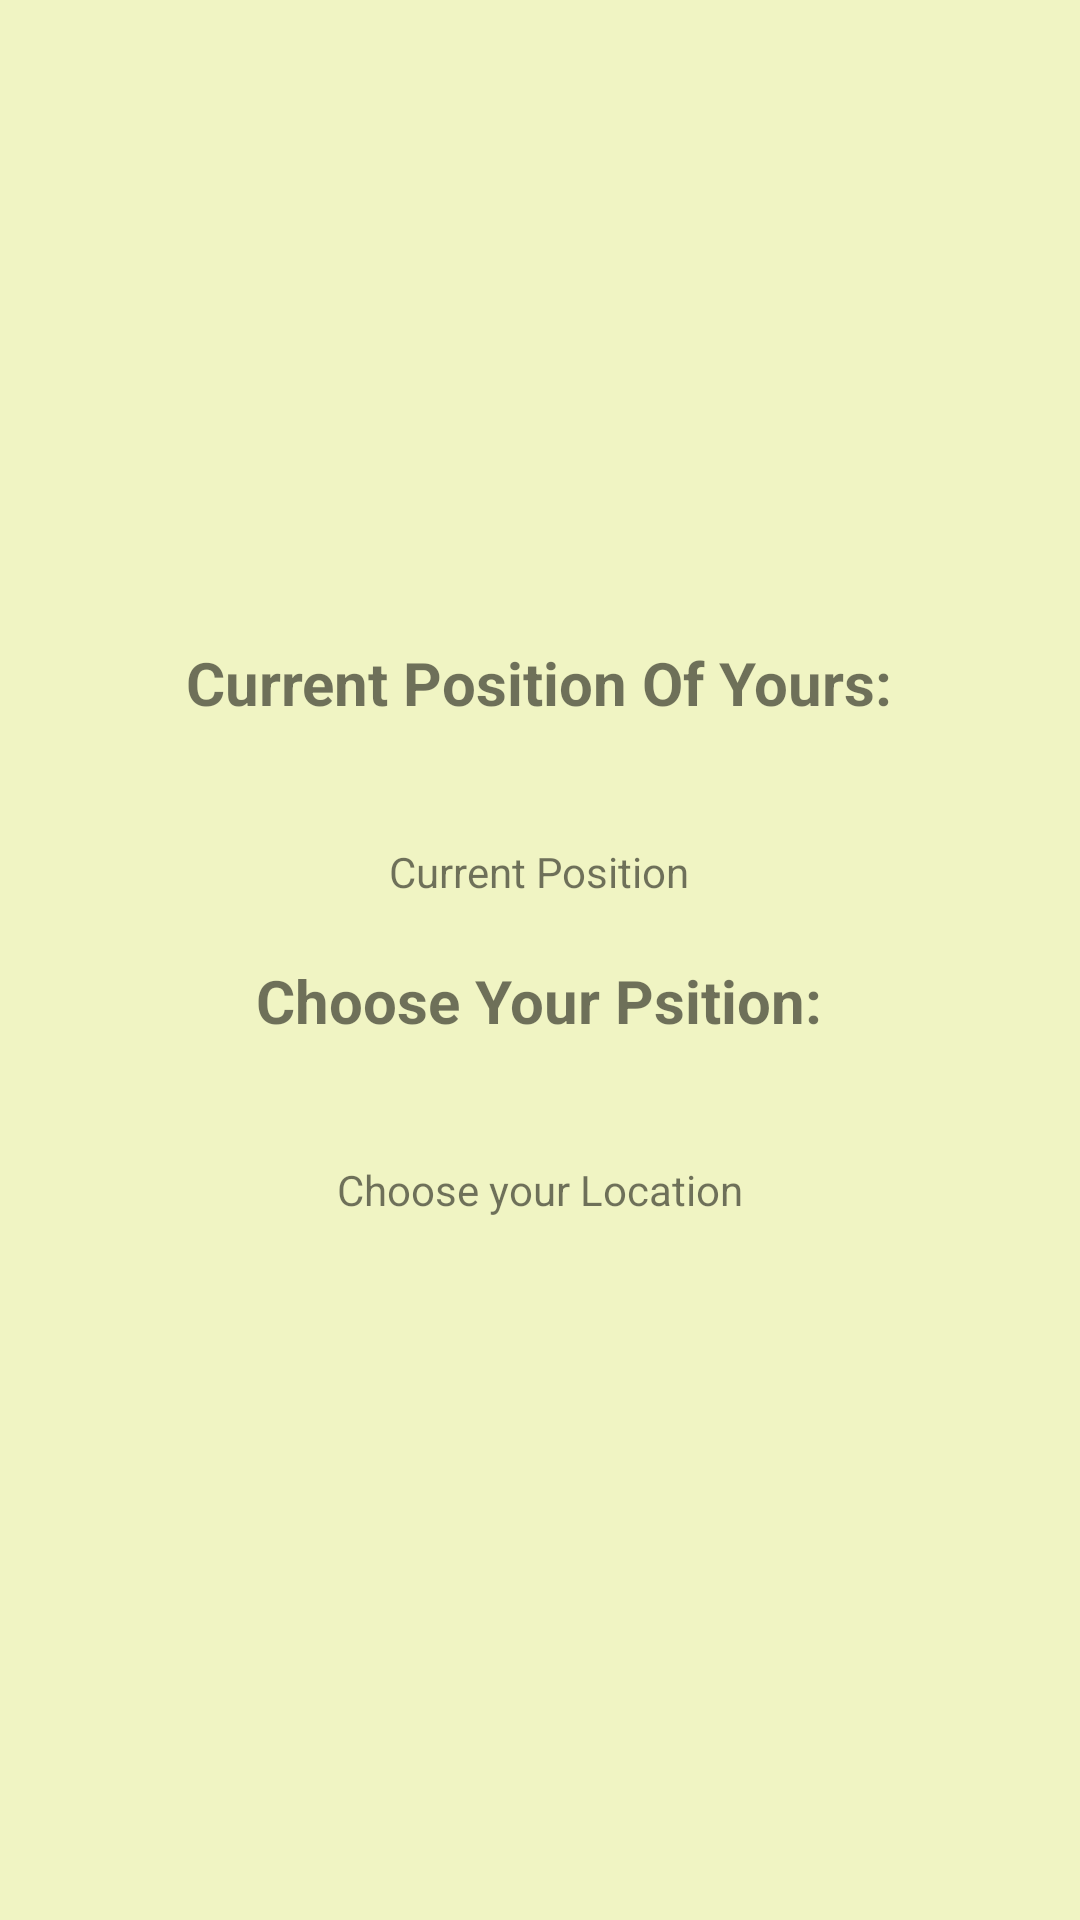

Here is an Android app screen rendered from its layout file. Give the layout XML and the strings, colors and styles it references.
<!-- AndroidManifest.xml: application theme AppTheme -->
<!-- res/layout/activity_main.xml -->
<?xml version="1.0" encoding="utf-8"?>
<LinearLayout xmlns:android="http://schemas.android.com/apk/res/android"
    xmlns:app="http://schemas.android.com/apk/res-auto"
    xmlns:tools="http://schemas.android.com/tools"
    android:layout_width="match_parent"
    android:layout_height="match_parent"
    android:layout_gravity="center"
    android:background="@color/back"
    android:gravity="center"
    android:orientation="vertical"
    tools:context="com.email.shraabonisarker06.googlepossition.MainActivity">


    <TextView
        android:layout_width="wrap_content"
        android:layout_height="wrap_content"
        android:text="Current Position Of Yours:"
        android:textStyle="bold"
        android:textSize="20dp"/>
    <ImageView
        android:layout_width="wrap_content"
        android:layout_height="wrap_content"
        android:src="@drawable/ic_gps_black_24dp"
        android:layout_margin="10dp"
        android:id="@+id/gps_image"/>

    <TextView
        android:id="@+id/current"
        android:layout_width="wrap_content"
        android:layout_height="wrap_content"
        android:text="Current Position"
        android:layout_margin="20dp"/>

    <TextView
        android:layout_width="wrap_content"
        android:layout_height="wrap_content"
        android:text="Choose Your Psition:"
        android:textStyle="bold"
        android:textSize="20dp"/>
    <ImageView
        android:layout_width="wrap_content"
        android:layout_height="wrap_content"
        android:src="@drawable/ic_gps_black_24dp"
        android:layout_margin="10dp"
        android:id="@+id/gps_image1"/>
    <TextView
        android:id="@+id/chosen"
        android:layout_width="wrap_content"
        android:layout_height="wrap_content"
        android:text="Choose your Location"
        android:layout_margin="20dp"/>

</LinearLayout>
<!-- resources referenced by this layout -->
<resources>
  <color name="back">#F0F4C3</color>
  <style name="AppTheme" parent="Theme.AppCompat.Light.DarkActionBar">
          
          <item name="colorPrimary">@color/colorPrimary</item>
          <item name="colorPrimaryDark">@color/colorPrimaryDark</item>
          <item name="colorAccent">@color/colorAccent</item>
      </style>
  <color name="colorPrimary">#00796B</color>
  <color name="colorPrimaryDark">#004D40</color>
  <color name="colorAccent">#FF4081</color>
</resources>
